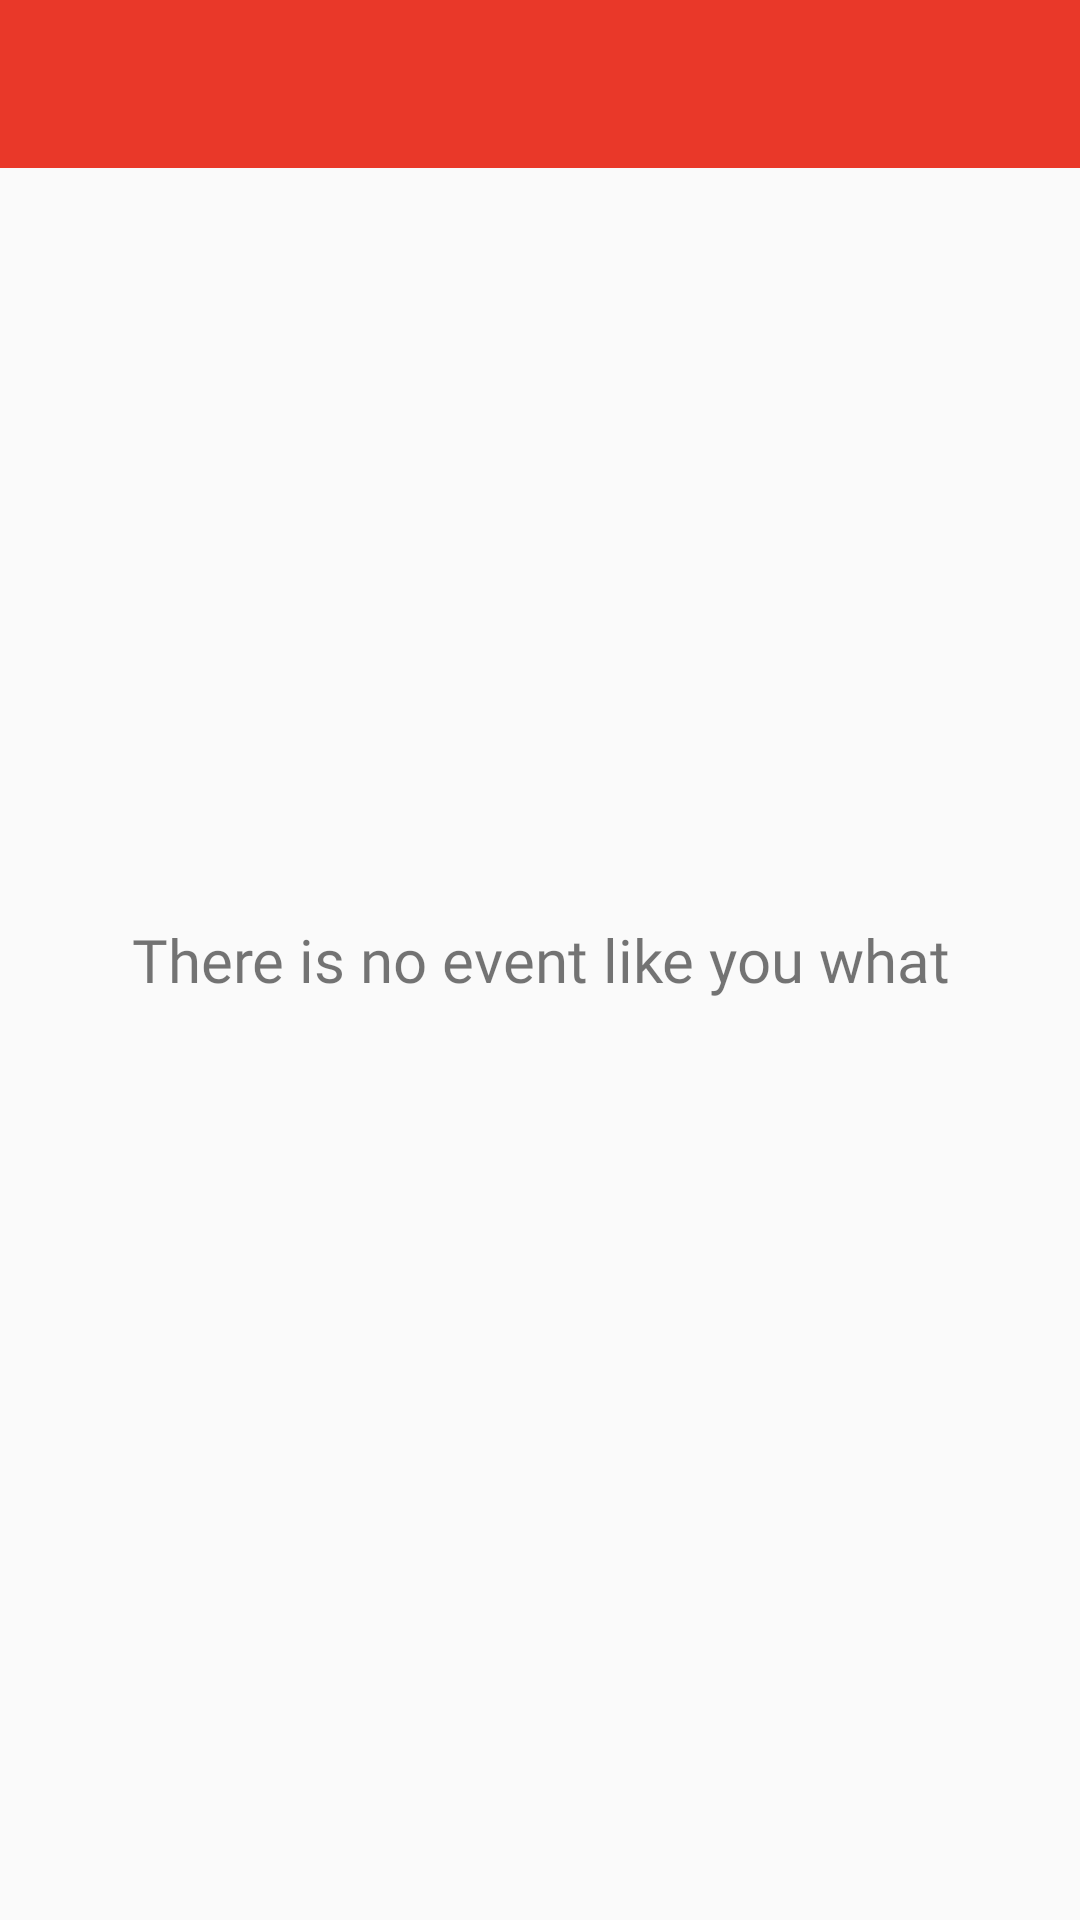

Write the Android layout XML for this screen, with the resource values it uses.
<!-- AndroidManifest.xml: application theme AppTheme -->
<!-- res/layout/activity_list.xml -->
<?xml version="1.0" encoding="utf-8"?>
<RelativeLayout
    xmlns:android="http://schemas.android.com/apk/res/android"
    xmlns:app="http://schemas.android.com/apk/res-auto"
    xmlns:tools="http://schemas.android.com/tools"
    android:id="@+id/list_rlt_main"
    android:layout_width="match_parent"
    android:layout_height="match_parent"
    tools:context=".ListActivity">

    <include
        android:id="@+id/list_toolbar"
        layout="@layout/app_bar_layout"/>

    <android.support.v7.widget.RecyclerView
        android:id="@+id/list_recycler_list"
        android:layout_width="match_parent"
        android:layout_height="match_parent"
        android:layout_alignParentStart="true"
        android:layout_below="@id/list_toolbar">

    </android.support.v7.widget.RecyclerView>

    <TextView
        android:id="@+id/list_txt_info"
        android:layout_width="wrap_content"
        android:layout_height="wrap_content"
        android:layout_centerHorizontal="true"
        android:layout_centerVertical="true"
        android:fontFamily="@font/roboto_thin"
        android:text="There is no event like you what"
        android:textAlignment="center"
        android:textSize="20sp"/>
</RelativeLayout>
<!-- res/layout/app_bar_layout.xml (included above) -->
<?xml version="1.0" encoding="utf-8"?>
<android.support.v7.widget.Toolbar
    xmlns:android="http://schemas.android.com/apk/res/android"
    xmlns:app="http://schemas.android.com/apk/res-auto"
    android:id="@+id/main_toolbar"
    android:layout_width="match_parent"
    android:layout_height="wrap_content"
    android:layout_alignParentStart="true"
    android:layout_alignParentTop="true"
    android:background="@color/colorPrimary"
    android:fitsSystemWindows="true"
    android:theme="@style/Base.ThemeOverlay.AppCompat.Dark.ActionBar"
    app:popupTheme="@style/ToolbarPopupTheme">

</android.support.v7.widget.Toolbar>
<!-- resources referenced by this layout -->
<resources>
  <color name="colorPrimary">#e93829</color>
  <style name="ToolbarPopupTheme" parent="@style/ThemeOverlay.AppCompat.Light" />
  <style name="AppTheme" parent="Theme.AppCompat.Light.NoActionBar">
          
          <item name="colorPrimary">@color/colorPrimary</item>
          <item name="colorPrimaryDark">@color/colorPrimaryDark</item>
          <item name="colorAccent">@color/colorAccent</item>
      </style>
  <color name="colorPrimaryDark">#C22B1F</color>
  <color name="colorAccent">#F0796F</color>
</resources>
